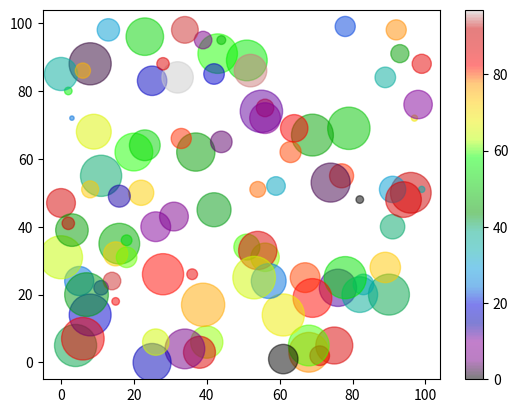

This figure's Python source:
import matplotlib.pyplot as plt
import numpy as np

'''
Combine Color Size and Alpha
You can combine a colormap with different sizes of the dots. This is best visualized if the dots are transparent:
'''

x = np.random.randint(100, size=(100))
y = np.random.randint(100, size=(100))
colors = np.random.randint(100, size=(100))
sizes = 10 * np.random.randint(100, size=(100))

plt.scatter(x, y, c=colors, s=sizes, alpha=0.5, cmap='nipy_spectral')

plt.colorbar()

plt.show()